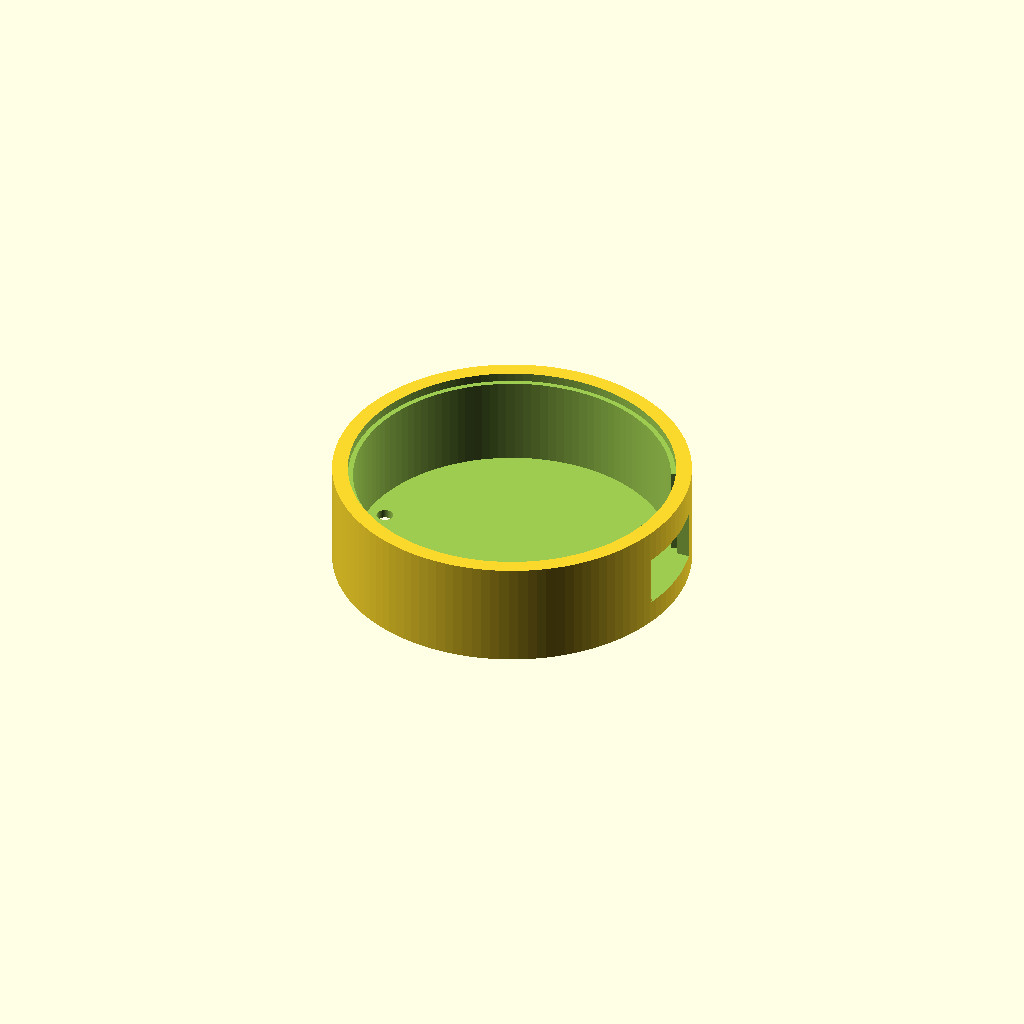
Cell 1 — every parameter at its default value.
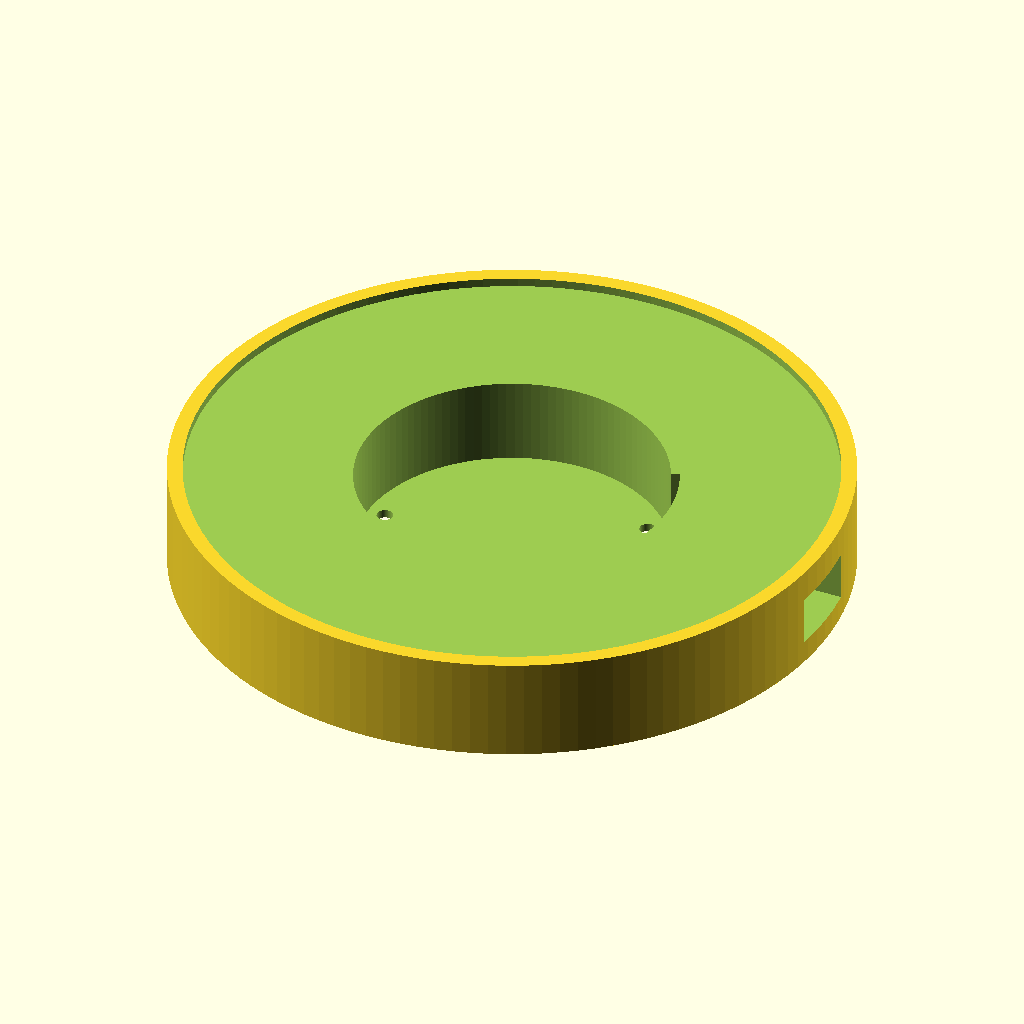
Cell 2 — screen_d set to 90, the other parameters unchanged.
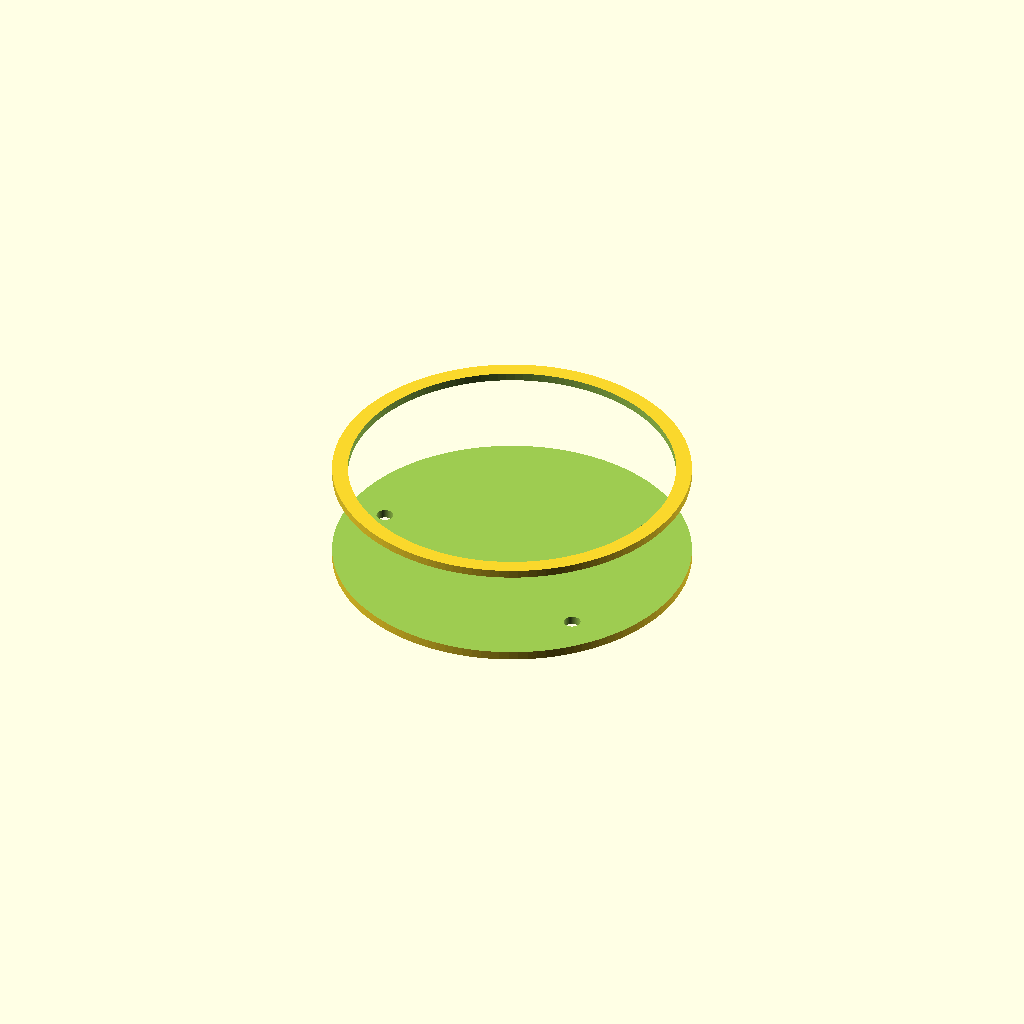
Cell 3: the same model with board_d = 85.
One fixed orthographic camera (rotation 55°, 0°, 25°; colour scheme Cornfield) for every cell.
OpenSCAD source file round_screen_case_v2_with_screws.scad:

// -------- Parameters --------
screen_d        = 45;
board_d         = 42.5;        // nominal PCB round portion
board_d_usb     = 42.2;     // larger round on USB side only
usb_chord_w     = 12;        // width of the wider section (use 23.54 if that's your PCB)

// Orient the USB side (direction the USB bulge faces)
usb_yaw_deg     = 180;       // 0:+X, 90:+Y, 180:-X, 270:-Y

// External USB-C opening
usb_port_w          = usb_chord_w; // opening width
usb_port_h          = 7;           // opening height
usb_port_from_top   = 8;           // distance from TOP to opening center


// Clearances
cavity_clear        = 0.8;     // global PCB clearance
usb_relief_clear    = 0.8;     // base clearance on USB-side widened cavity
usb_relief_extra    = 0.7;     // extra radial clearance on USB relief

// Extra coverage on the USB relief
usb_angle_extra_deg = 2;       // extra degrees on each side of the sector
usb_relief_h_boost  = 0.8;     // extend USB relief up towards the top (mm)

// Total thickness budget
board_thickness = 12.3;

wall            = 2;
bottom          = 1.2;

// Screen lip
lip_thickness   = 1.2;
lip_overlap     = 0.15;

// Screws
screw_d         = 2.3;      // M2 clearance
screw_offset    = 19.09;    // from center

$fn = 120;

// -------- Derived --------
outer_d     = screen_d + wall*2;
inner_d     = board_d + cavity_clear;
height      = board_thickness + bottom + lip_thickness;

// USB relief geometry (sector of a larger circle)
usb_r               = (board_d_usb + usb_relief_clear + usb_relief_extra +2)/2;
usb_chord_half      = usb_chord_w/2;
usb_half_ang        = asin( usb_chord_half / usb_r ); // radians
usb_half_ang_deg    = usb_half_ang * 180 / PI;        // degrees
usb_half_ang_deg_ex = usb_half_ang_deg + usb_angle_extra_deg;

// Heights
cavity_h        = board_thickness + 0.1;         // main cavity height
usb_cavity_h    = cavity_h + usb_relief_h_boost; // USB relief extends higher

// -------- 2D helpers --------

// Wedge polygon centered at origin, opening along +X by default
module wedge_2d(ang_deg=20, radius=100) {
    polygon(points=[
        [0,0],
        [radius*cos(-ang_deg), radius*sin(-ang_deg)],
        [radius*cos( ang_deg), radius*sin( ang_deg)]
    ]);
}

// Union of:
//  - main inner circle (clearance on all sides)
//  - a sector of a larger circle on the USB side only

module inner_cavity_2d(usb_face_deg=0) {
    union() {
        // main round cavity
        circle(d=inner_d);

        // USB-side widened sector, rotated to face usb_face_deg
        rotate([0,0,usb_face_deg])
        intersection() {
            circle(d=2*usb_r);
            wedge_2d(ang_deg=usb_half_ang_deg_ex, radius=outer_d);
        }
    }
}


// -------- Model --------
difference() {
    // Outer body
    cylinder(d=outer_d, h=height);

    // Unified inner cavity (2D union) extruded
    translate([0,0,bottom]) {
        // main cavity portion
        linear_extrude(height=cavity_h)
            inner_cavity_2d(usb_face_deg=usb_yaw_deg);

        // extend only the USB sector upward if requested
        if (usb_relief_h_boost > 0)
            translate([0,0,cavity_h])
                linear_extrude(height=usb_relief_h_boost)
                    rotate(usb_yaw_deg)
                    intersection() {
                        circle(d=2*usb_r);
                        wedge_2d(ang_deg=usb_half_ang_deg_ex, radius=outer_d);
                    }
    }

    // Screen opening
    translate([0,0,height - lip_thickness])
        cylinder(d=screen_d - 2*lip_overlap, h=lip_thickness + 0.2);

    
// --- USB-C port opening
// Clamp Z so we avoid the solid top lip and don’t go too low
usb_port_center_z = max(
    bottom + usb_port_h/2 + 0.2,
    min(height - lip_thickness - 0.2, height - usb_port_from_top)
);

rotate([0,0,360])
translate([outer_d/2, 0, usb_port_center_z])
    cube([outer_d, usb_port_w, usb_port_h], center=true);


    // M2 screw holes
    for (angle = [39.6, 180, 320.4]) {
        rotate([0,0,angle])
            translate([screw_offset, 0, -1])
                cylinder(d=screw_d, h=height);
    }
}
Customizer parameters (derived from the source; name, type, default, range or options):
screen_d: number, default 45
board_d: number, default 42.5
board_d_usb: number, default 42.2
usb_chord_w: number, default 12
usb_yaw_deg: number, default 180
usb_port_h: number, default 7
usb_port_from_top: number, default 8
cavity_clear: number, default 0.8
usb_relief_clear: number, default 0.8
usb_relief_extra: number, default 0.7
usb_angle_extra_deg: number, default 2
usb_relief_h_boost: number, default 0.8
board_thickness: number, default 12.3
wall: number, default 2
bottom: number, default 1.2
lip_thickness: number, default 1.2
lip_overlap: number, default 0.15
screw_d: number, default 2.3
screw_offset: number, default 19.09
